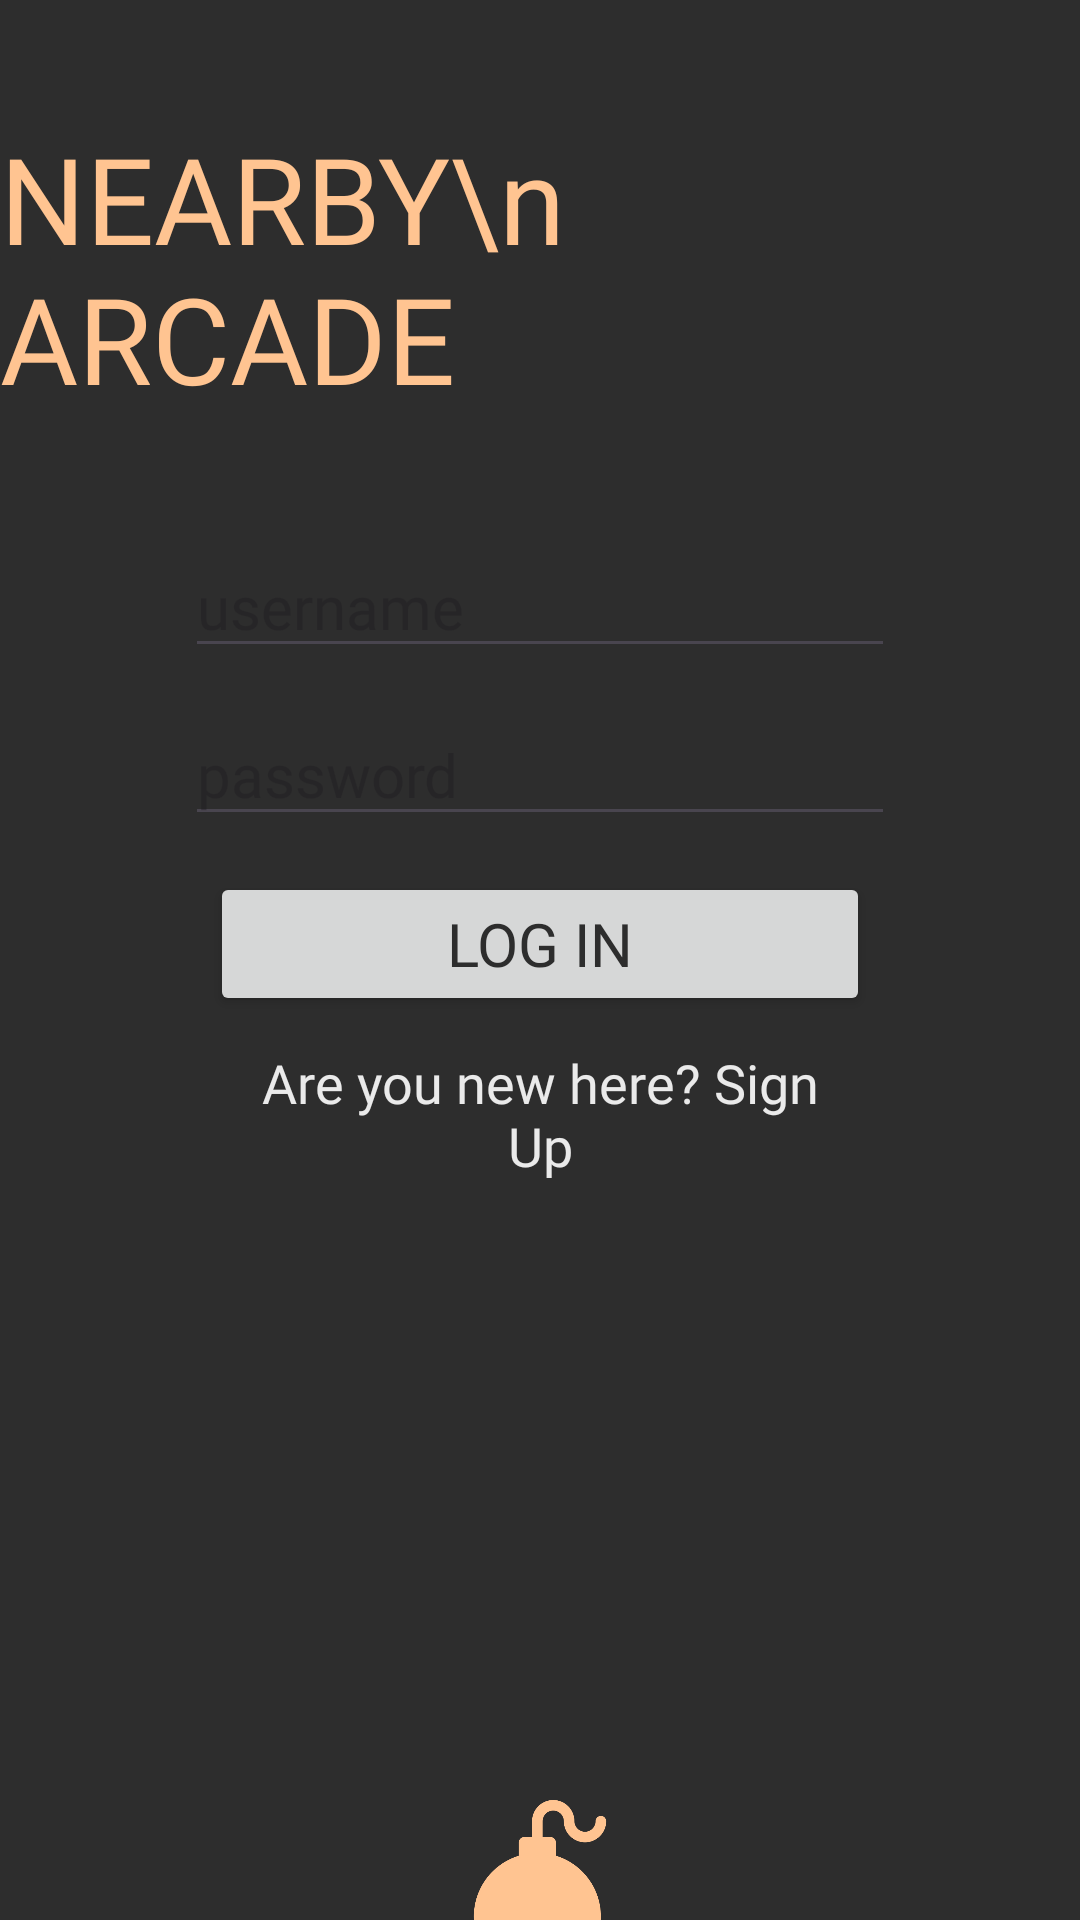

Android layout source for this screen:
<!-- AndroidManifest.xml: application theme Base.Theme.FinalProject -->
<!-- res/layout/activity_sign_in.xml -->
<?xml version="1.0" encoding="utf-8"?>
<androidx.constraintlayout.motion.widget.MotionLayout xmlns:android="http://schemas.android.com/apk/res/android"
    xmlns:app="http://schemas.android.com/apk/res-auto"
    xmlns:tools="http://schemas.android.com/tools"
    android:layout_width="match_parent"
    android:layout_height="match_parent"
    android:background="@color/fillPrimary"
    app:layoutDescription="@xml/activity_sign_in_scene"
    tools:context=".Activities.SignInActivity"
    android:id="@+id/motion_layout_login">

    <TextView
        android:id="@+id/tvNearby"
        android:layout_width="wrap_content"
        android:layout_height="wrap_content"
        android:text="NEARBY\n             ARCADE"
        android:textColor="@color/action"
        android:textSize="40sp"
        app:layout_constraintBottom_toTopOf="@id/etUsername"
        app:layout_constraintEnd_toEndOf="parent"
        app:layout_constraintStart_toStartOf="parent"
        app:layout_constraintTop_toTopOf="parent" />

    <EditText
        android:id="@+id/etUsername"
        android:layout_width="wrap_content"
        android:layout_height="wrap_content"
        android:ems="10"
        android:fontFamily="@font/alegreya_sans"
        android:inputType="text"
        android:hint="username"
        android:textColor="@color/primary"
        android:textSize="20sp"

        app:layout_constraintBottom_toBottomOf="parent"
        app:layout_constraintEnd_toEndOf="parent"
        app:layout_constraintStart_toStartOf="parent"
        app:layout_constraintTop_toTopOf="parent"
        app:layout_constraintVertical_bias="0.3" />

    <EditText
        android:id="@+id/etPassword"
        android:layout_width="wrap_content"
        android:layout_height="wrap_content"
        android:layout_marginTop="12dp"
        android:ems="10"
        android:fontFamily="@font/alegreya_sans"
        android:hint="password"
        android:inputType="textPassword"
        android:textColor="@color/primary"
        android:textSize="20sp"
        app:layout_constraintEnd_toEndOf="parent"
        app:layout_constraintStart_toStartOf="parent"
        app:layout_constraintTop_toBottomOf="@+id/etUsername" />

    <Button
        android:id="@+id/btSignIn"
        android:layout_width="match_parent"
        android:layout_height="wrap_content"
        android:layout_marginLeft="70dp"
        android:layout_marginTop="12dp"
        android:layout_marginRight="70dp"
        android:fontFamily="@font/alegreya_sans"
        android:text="Log In"
        android:textColor="@color/fillPrimary"
        android:textSize="20sp"
        app:layout_constraintEnd_toEndOf="parent"
        app:layout_constraintStart_toStartOf="parent"
        app:layout_constraintTop_toBottomOf="@+id/etPassword" />
    <TextView
        android:id="@+id/tvMoveToSignUp"
        android:layout_width="wrap_content"
        android:layout_height="wrap_content"
        android:text="Are you new here? Sign Up"
        android:layout_marginTop="6dp"
        android:ems="10"
        android:fontFamily="@font/alegreya_sans"
        android:textSize="18sp"
        android:gravity="center"
        app:layout_constraintEnd_toEndOf="parent"
        app:layout_constraintStart_toStartOf="parent"
        app:layout_constraintTop_toBottomOf="@+id/btSignIn"
        />

    <View
        android:id="@+id/explosionView"
        android:layout_width="20dp"
        android:layout_height="20dp"
        android:background="@drawable/bg_explosion"
        app:layout_constraintBottom_toBottomOf="parent"
        app:layout_constraintEnd_toEndOf="parent"
        app:layout_constraintStart_toStartOf="parent">

    </View>
    <ImageView
        android:id="@+id/ivIcon"
        android:layout_width="60sp"
        android:layout_height="60sp"

        android:src="@drawable/ic_bomb"
        android:tint="@color/action"
        app:layout_constraintBottom_toBottomOf="@id/explosionView"
        app:layout_constraintStart_toStartOf="@id/explosionView"
        app:layout_constraintTop_toTopOf="@id/explosionView"
        app:layout_constraintEnd_toEndOf="@id/explosionView"/>


</androidx.constraintlayout.motion.widget.MotionLayout>
<!-- resources referenced by this layout -->
<resources>
  <color name="action">#FFC491</color>
  <color name="fillPrimary">#2D2D2D</color>
  <color name="primary">#EAEAEA</color>
  <!-- drawable ic_bomb: png bitmap (drawable, 10580 bytes) -->
  <style name="Base.Theme.FinalProject" parent="Theme.Material3.DayNight.NoActionBar">
          
          <item name="colorPrimary">@color/action</item>
          <item name="colorPrimaryDark">@color/fillPrimary</item>
          <item name="android:windowBackground">@color/fillPrimary</item>
          <item name="colorOnPrimary">@color/fillPrimary</item>
          <item name="colorPrimaryContainer">@color/fillPrimary</item>
          <item name="colorSecondaryContainer">@color/fillSecondary</item>
          <item name="colorSecondary">@color/secondary</item>
          <item name="colorAccent">@color/action</item>
          <item name="fontFamily">@font/alegreya_sans</item>
          <item name="android:textColor">@color/primary</item>
      </style>
  <color name="fillSecondary">#424242</color>
  <color name="secondary">#AAAAAA</color>
</resources>
